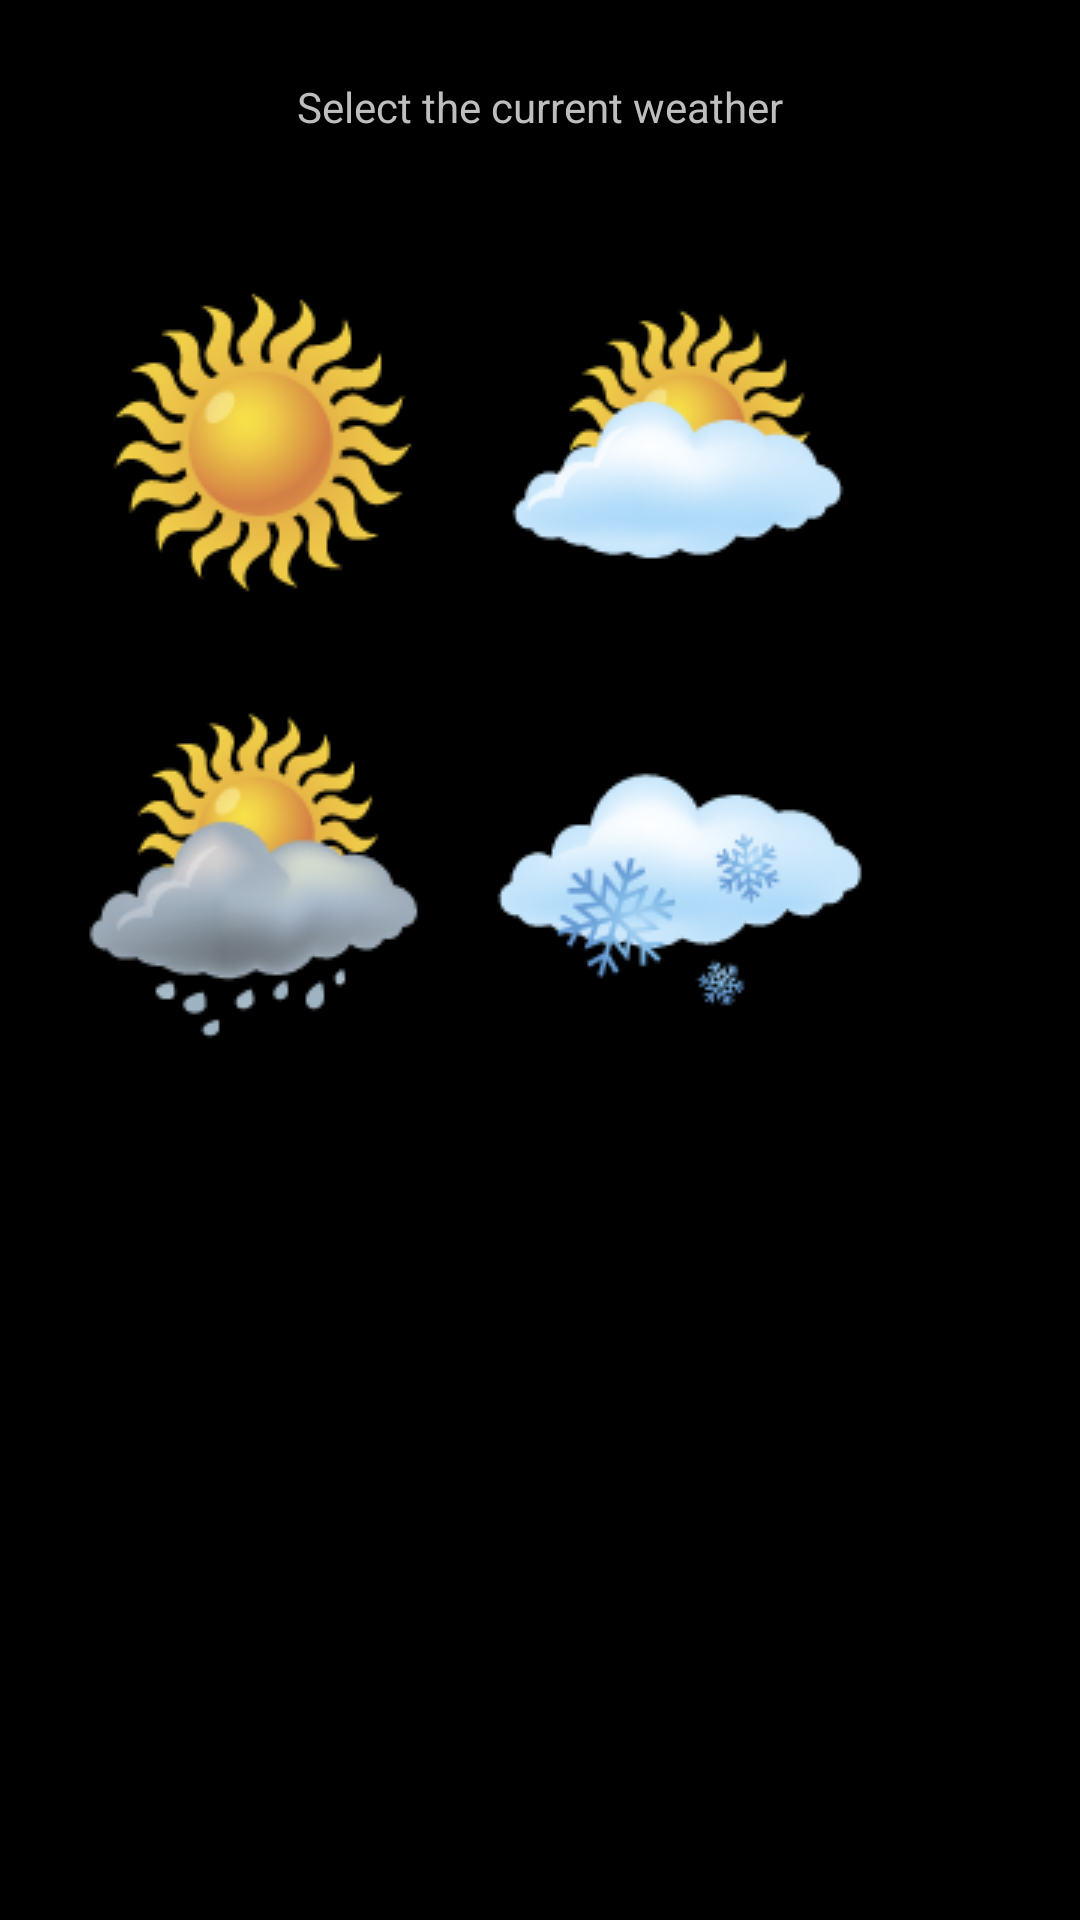

This screen was rendered from an Android layout file. Write that file and the resources it references.
<!-- AndroidManifest.xml: application theme AppTheme -->
<!-- res/layout/activity_main.xml -->
<RelativeLayout xmlns:android="http://schemas.android.com/apk/res/android"
    android:layout_width="match_parent"
    android:layout_height="match_parent"
    android:background="@color/black"
    android:paddingBottom="@dimen/activity_vertical_margin"
    android:paddingLeft="@dimen/activity_horizontal_margin"
    android:paddingRight="@dimen/activity_horizontal_margin"
    android:paddingTop="@dimen/activity_vertical_margin" >

    
    <TextView
        android:id="@+id/tvTitle"
        android:layout_width="wrap_content"
        android:layout_height="wrap_content"
        android:layout_alignParentTop="true"
        android:layout_centerHorizontal="true"
        android:layout_marginBottom="30dp"
        android:layout_marginTop="10dp"
        android:text="@string/prev_text" />

    <LinearLayout
        android:layout_width="wrap_content"
        android:layout_height="wrap_content"
        android:layout_below="@+id/tvTitle"
        android:orientation="vertical" >

        <LinearLayout
            android:layout_width="wrap_content"
            android:layout_height="wrap_content"
            android:orientation="horizontal" >

            <ImageButton
                android:id="@+id/btnSun"
                android:layout_width="wrap_content"
                android:layout_height="wrap_content"
                android:layout_weight="0.5"
                android:src="@drawable/sun"
                android:contentDescription="@string/debug_text"
                android:background="@color/transparent"
                android:onClick="onWeatherSet" />

            <ImageButton
                android:id="@+id/btnCloud"
                android:layout_width="wrap_content"
                android:layout_height="wrap_content"
                android:layout_weight="0.5"
                android:src="@drawable/cloud"
                android:contentDescription="@string/debug_text"
                android:background="@color/transparent"
                android:onClick="onWeatherSet" />
        </LinearLayout>

        <LinearLayout
            android:layout_width="match_parent"
            android:layout_height="wrap_content"
            android:orientation="horizontal" >

            <ImageButton
                android:id="@+id/btnRain"
                android:layout_width="wrap_content"
                android:layout_height="wrap_content"
                android:layout_weight="0.5"
                android:src="@drawable/rain"
                android:contentDescription="@string/debug_text"
                android:background="@color/transparent"
                android:onClick="onWeatherSet" />

            <ImageButton
                android:id="@+id/btnSnow"
                android:layout_width="wrap_content"
                android:layout_height="wrap_content"
                android:layout_weight="0.5"
                android:src="@drawable/snow"
                android:contentDescription="@string/debug_text"
                android:background="@color/transparent"
                android:onClick="onWeatherSet" />
        </LinearLayout>
    </LinearLayout>
</RelativeLayout>
<!-- resources referenced by this layout -->
<resources>
  <color name="black">#000</color>
  <color name="transparent">#00ffffff</color>
  <dimen name="activity_horizontal_margin">16dp</dimen>
  <dimen name="activity_vertical_margin">16dp</dimen>
  <!-- drawable cloud: png bitmap (drawable-mdpi, 9043 bytes) -->
  <!-- drawable rain: png bitmap (drawable-mdpi, 11510 bytes) -->
  <!-- drawable snow: png bitmap (drawable-mdpi, 9787 bytes) -->
  <!-- drawable sun: png bitmap (drawable-mdpi, 10438 bytes) -->
  <string name="debug_text" />
  <string name="prev_text">Select the current weather</string>
  <style name="AppTheme" parent="@android:style/Theme.Black">
          
      </style>
</resources>
